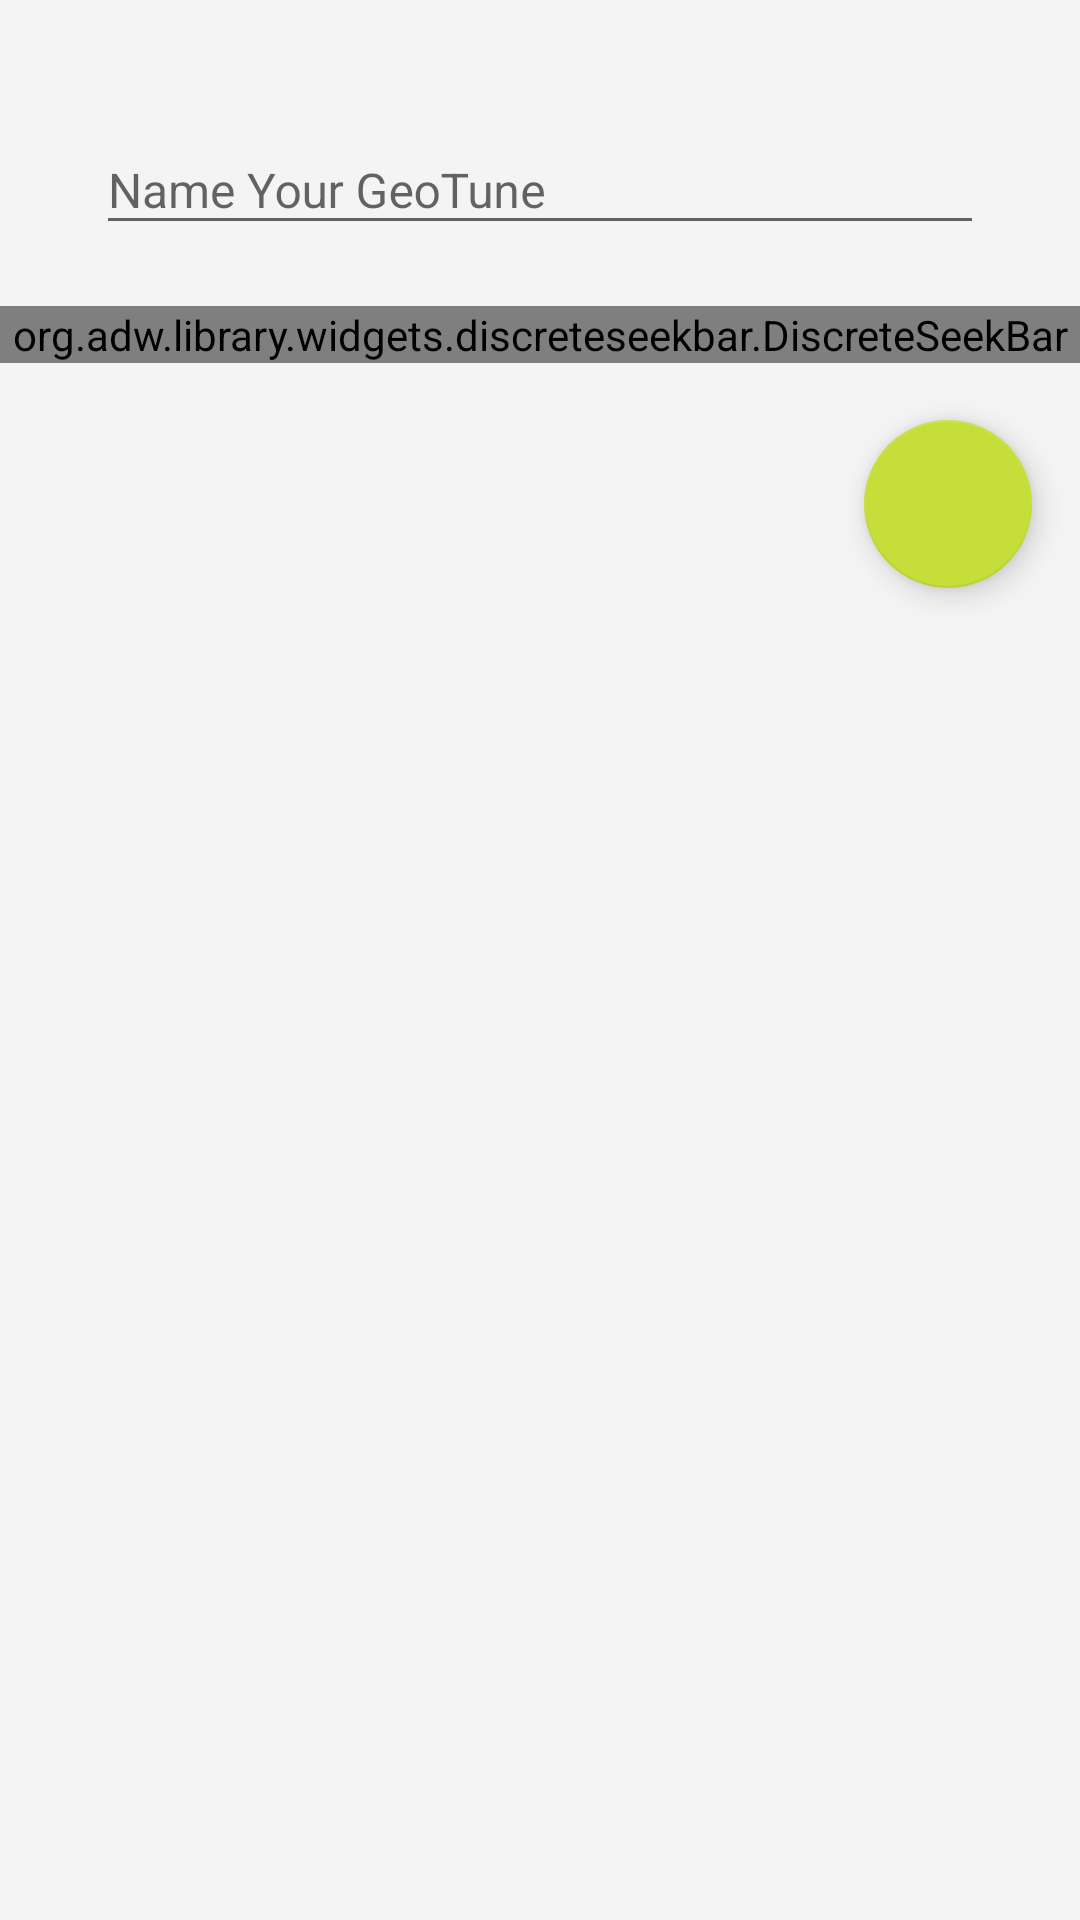

Reconstruct the res/layout file that produces this screen, plus the resources it refers to.
<!-- AndroidManifest.xml: application theme AppTheme -->
<!-- res/layout/map_overlay.xml -->
<?xml version="1.0" encoding="utf-8"?>
<LinearLayout xmlns:android="http://schemas.android.com/apk/res/android"
    xmlns:app="http://schemas.android.com/apk/res-auto"
    android:layout_width="match_parent"
    android:layout_height="match_parent"
    android:background="@color/white_80"
    android:orientation="vertical">

    <android.support.design.widget.TextInputLayout
        android:layout_width="match_parent"
        android:layout_height="wrap_content"
        android:layout_marginLeft="@dimen/margin_large"
        android:layout_marginTop="@dimen/margin_large"
        android:layout_marginRight="@dimen/margin_large"
        app:errorEnabled="true">

        <android.support.design.widget.TextInputEditText
            android:id="@+id/textName"
            style="@style/Text"
            android:layout_width="match_parent"
            android:layout_height="wrap_content"
            android:layout_gravity="center_horizontal"
            android:hint="@string/name_your_geotune"
            android:imeOptions="actionDone"
            android:inputType="textPersonName|textCapWords"
            android:singleLine="true" />

    </android.support.design.widget.TextInputLayout>

    <org.adw.library.widgets.discreteseekbar.DiscreteSeekBar
        android:id="@+id/radiusBar"
        android:layout_width="match_parent"
        android:layout_height="wrap_content"
        app:dsb_max="1000"
        app:dsb_min="10"
        app:dsb_value="100" />

    <TextView
        android:id="@+id/textRadius"
        android:layout_width="wrap_content"
        android:layout_height="wrap_content"
        android:layout_gravity="center_horizontal" />

    <android.support.design.widget.FloatingActionButton
        android:id="@+id/fab"
        android:layout_width="wrap_content"
        android:layout_height="wrap_content"
        android:layout_gravity="bottom|right"
        android:layout_marginRight="16dp"
        android:layout_marginBottom="16dp"
        android:src="@drawable/ic_check" />
</LinearLayout>
<!-- resources referenced by this layout -->
<resources>
  <color name="white_80">#ccffffff</color>
  <dimen name="margin_large">32dp</dimen>
  <string name="name_your_geotune">Name Your GeoTune</string>
  <style name="Text">
          <item name="android:textColor">@color/text_gray</item>
          <item name="android:textSize">@dimen/text_size_normal</item>
      </style>
  <style name="AppTheme" parent="Theme.AppCompat.Light.NoActionBar">
          
  
          
          <item name="colorPrimary">@color/teal</item>
  
          
          <item name="colorPrimaryDark">@color/teal_pressed</item>
          <item name="android:navigationBarColor">@color/teal_pressed</item>
  
          
          <item name="colorAccent">@color/lime</item>
  
          <item name="colorControlHighlight">@color/lime</item>
          <item name="colorControlActivated">@color/teal</item>
          <item name="colorSwitchThumbNormal">@color/that_gray</item>
  
          
  
          
          <item name="android:windowBackground">@color/that_gray</item>
          <item name="dialogTheme">@style/Theme.App.AppCompatDialogStyle</item>
      </style>
  <color name="text_gray">#323232</color>
  <dimen name="text_size_normal">16sp</dimen>
  <color name="teal">#00bfa5</color>
  <color name="teal_pressed">#009688</color>
  <color name="lime">#c6de39</color>
  <color name="that_gray">#c7c7c7</color>
  <style name="Theme.App.AppCompatDialogStyle" parent="Theme.AppCompat.Light.Dialog">
          <item name="windowNoTitle">true</item> 
      </style>
</resources>
